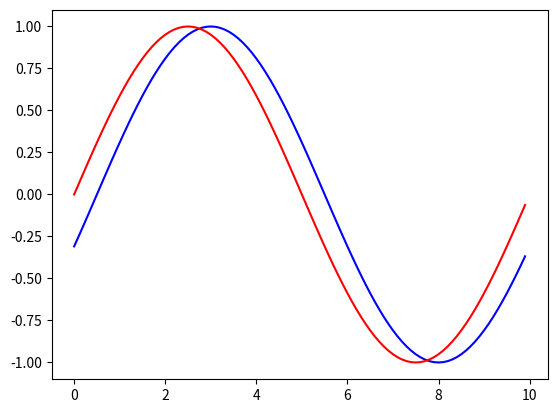

Source code (Python):
from scipy.signal import signaltools
import numpy as np
import matplotlib.pyplot as plt

def find_delta_with_xcorr(signal1, signal2):
    nsamples = signal1.shape[0]
    xcorr = signaltools.correlate(signal1, signal2)
    dt = np.arange(1-nsamples, nsamples)
    recovered_time_shift = dt[xcorr.argmax()]
    return xcorr, recovered_time_shift

def find_delta(signal1, signal2): # signal1 takes place after if +ve
    nsamples = signal1.shape[0]
    xcorr = signaltools.correlate(signal1, signal2)
    dt = np.arange(1-nsamples, nsamples)
    recovered_time_shift = dt[xcorr.argmax()]
    return recovered_time_shift

def get_tdoa_phase(loc1, loc2, u, freq, c): # loc1 takes place after if +ve
    return ((np.linalg.norm(u - loc1) / c) - (np.linalg.norm(u - loc2) / c))*freq

def interpolate(l, idx):
    flr = int(np.floor(idx))
    cl = int(np.ceil(idx))
    ratio = idx % 1.0
    return (1-ratio) * l[flr] + ratio * l[cl]

def get_phase_diffs(pts, mic_locs, sample_freq):
    c = 343 # metres per second
    phase_diffs = {}
    for p in pts:
        locs = list(mic_locs.values())
        phase_diff = []
        for i in range(0, len(locs)-1):
            for j in range(i + 1, len(locs)):
                tdoa_phase = get_tdoa_phase(locs[i], locs[j], p, sample_freq, c)
                phase_diff.append(tdoa_phase)
        phase_diff = np.array(phase_diff)
        phase_diffs[tuple(p)] = tuple(phase_diff)
    return phase_diffs

if __name__ == "__main__":
    pts = [np.array([0,0,1])]
    mic_locs = {1:np.array([0,0,0]), 2:np.array([0.08,0,0]), 3:np.array([-0.08,0,0]), 4:np.array([0,-0.08,0])}
    print(get_phase_diffs(pts, mic_locs, 44100))

    time = np.arange(0, 10, 0.1)
    signal2 = np.sin(time/5 * np.pi)
    signal1 = np.roll(signal2, 5)
    print(find_delta(signal1, signal2))
    plt.plot(time, signal1, c = "blue")
    plt.plot(time, signal2, c = "red")
    plt.show()